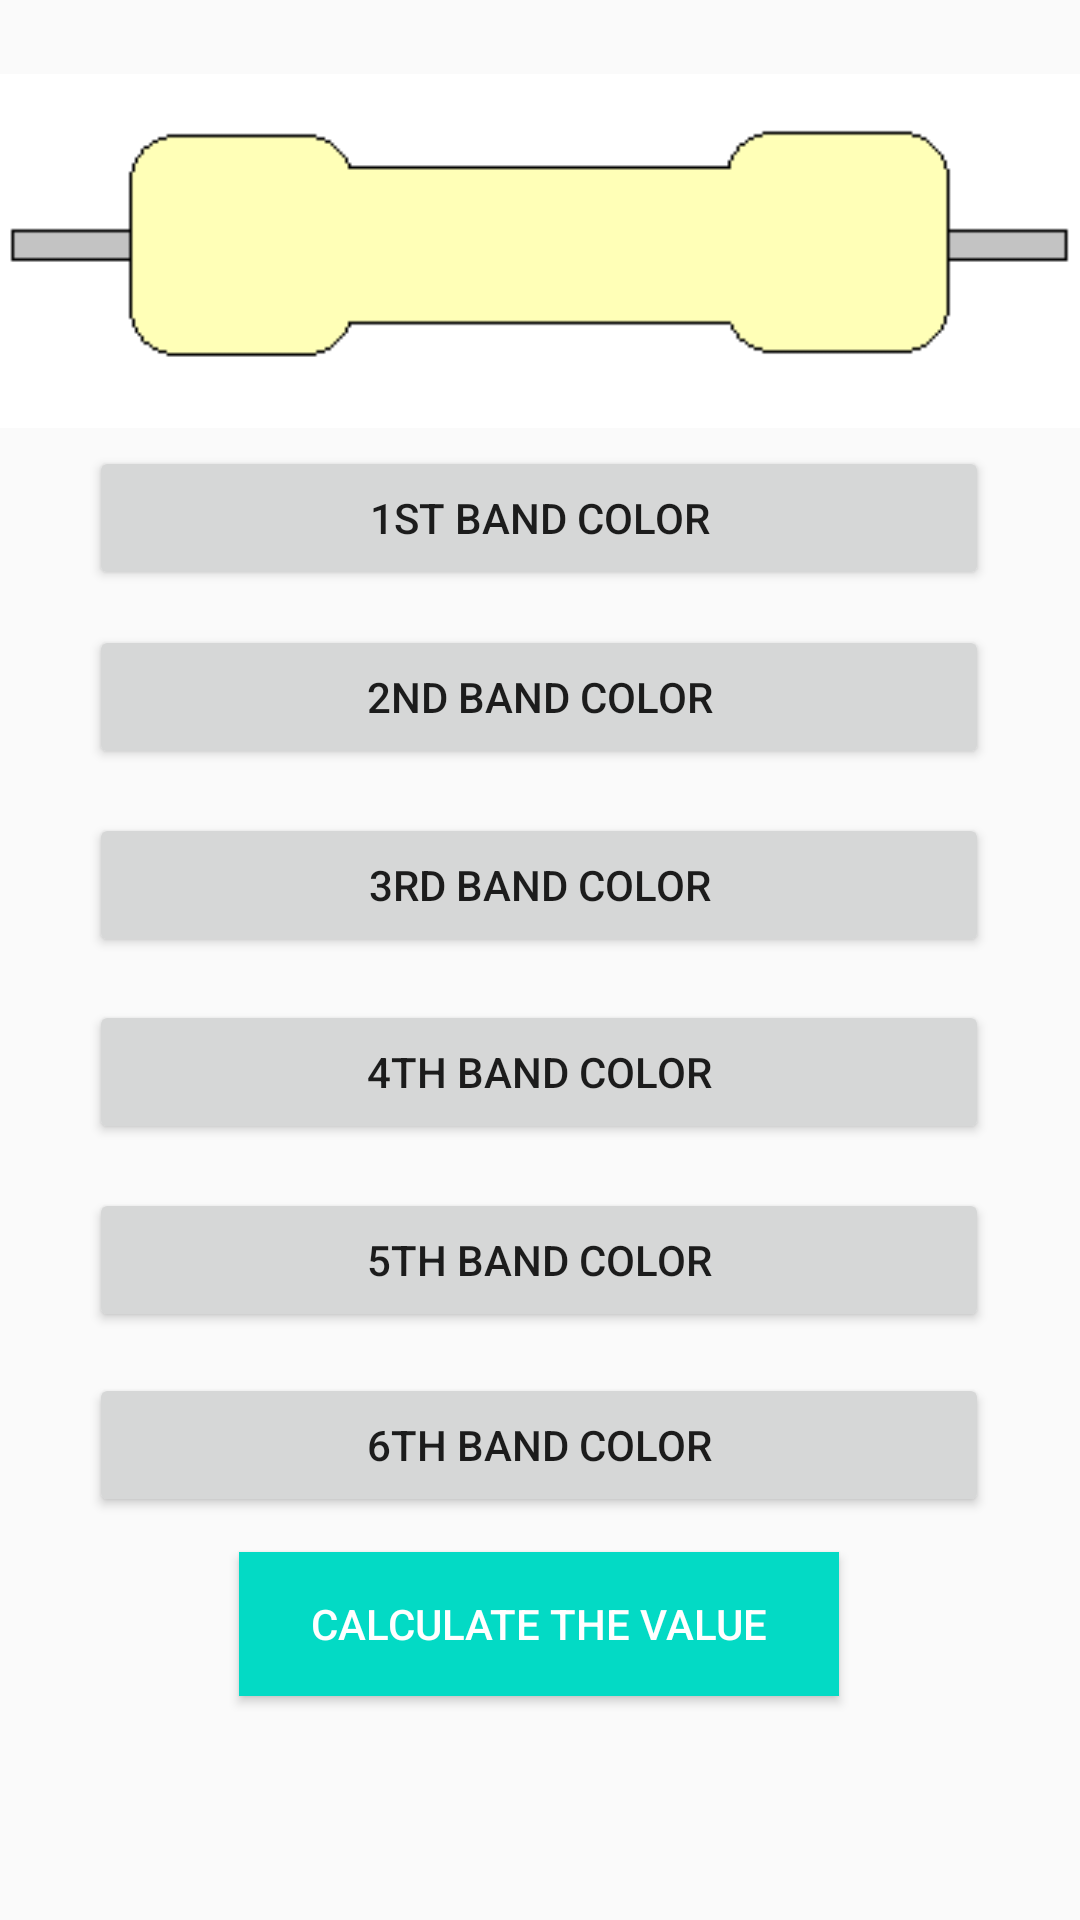

Write the Android layout XML for this screen, with the resource values it uses.
<!-- AndroidManifest.xml: application theme Theme.ResistorColorCodeCalculator -->
<!-- res/layout/activity_six_band.xml -->
<?xml version="1.0" encoding="utf-8"?>
<androidx.constraintlayout.widget.ConstraintLayout xmlns:android="http://schemas.android.com/apk/res/android"
    xmlns:app="http://schemas.android.com/apk/res-auto"
    xmlns:tools="http://schemas.android.com/tools"
    android:layout_width="match_parent"
    android:layout_height="match_parent"
    tools:context=".SixBand">

    <ImageView
        android:id="@+id/imageView3"
        android:layout_width="370dp"
        android:layout_height="118dp"
        app:layout_constraintBottom_toBottomOf="parent"
        app:layout_constraintEnd_toEndOf="parent"
        app:layout_constraintHorizontal_bias="0.609"
        app:layout_constraintStart_toStartOf="parent"
        app:layout_constraintTop_toTopOf="parent"
        app:layout_constraintVertical_bias="0.047"
        app:srcCompat="@drawable/resistor" />

    <TextView
        android:id="@+id/band1of6"
        android:layout_width="12dp"
        android:layout_height="72dp"
        app:layout_constraintBottom_toBottomOf="@+id/imageView3"
        app:layout_constraintEnd_toEndOf="parent"
        app:layout_constraintHorizontal_bias="0.28"
        app:layout_constraintStart_toStartOf="parent"
        app:layout_constraintTop_toTopOf="@+id/imageView3"
        app:layout_constraintVertical_bias="0.456" />

    <TextView
        android:id="@+id/band2of6"
        android:layout_width="12dp"
        android:layout_height="52dp"
        app:layout_constraintBottom_toBottomOf="@+id/imageView3"
        app:layout_constraintEnd_toEndOf="parent"
        app:layout_constraintHorizontal_bias="0.38"
        app:layout_constraintStart_toStartOf="parent"
        app:layout_constraintTop_toTopOf="@+id/imageView3"
        app:layout_constraintVertical_bias="0.454" />

    <TextView
        android:id="@+id/band3of6"
        android:layout_width="12dp"
        android:layout_height="52dp"
        app:layout_constraintBottom_toBottomOf="@+id/imageView3"
        app:layout_constraintEnd_toEndOf="parent"
        app:layout_constraintHorizontal_bias="0.458"
        app:layout_constraintStart_toStartOf="parent"
        app:layout_constraintTop_toTopOf="@+id/imageView3"
        app:layout_constraintVertical_bias="0.454" />

    <TextView
        android:id="@+id/band4of6"
        android:layout_width="12dp"
        android:layout_height="52dp"
        app:layout_constraintBottom_toBottomOf="@+id/imageView3"
        app:layout_constraintEnd_toEndOf="parent"
        app:layout_constraintHorizontal_bias="0.543"
        app:layout_constraintStart_toStartOf="parent"
        app:layout_constraintTop_toTopOf="@+id/imageView3"
        app:layout_constraintVertical_bias="0.454" />

    <TextView
        android:id="@+id/band5of6"
        android:layout_width="12dp"
        android:layout_height="52dp"
        app:layout_constraintBottom_toBottomOf="@+id/imageView3"
        app:layout_constraintEnd_toEndOf="parent"
        app:layout_constraintHorizontal_bias="0.634"
        app:layout_constraintStart_toStartOf="parent"
        app:layout_constraintTop_toTopOf="@+id/imageView3"
        app:layout_constraintVertical_bias="0.454" />

    <TextView
        android:id="@+id/band6of6"
        android:layout_width="12dp"
        android:layout_height="72dp"
        app:layout_constraintBottom_toBottomOf="@+id/imageView3"
        app:layout_constraintEnd_toEndOf="parent"
        app:layout_constraintHorizontal_bias="0.749"
        app:layout_constraintStart_toStartOf="parent"
        app:layout_constraintTop_toTopOf="@+id/imageView3"
        app:layout_constraintVertical_bias="0.456" />

    <Button
        android:id="@+id/btn1of6"
        android:layout_width="300dp"
        android:layout_height="wrap_content"
        android:text="1st band color"
        app:layout_constraintBottom_toBottomOf="parent"
        app:layout_constraintEnd_toEndOf="parent"
        app:layout_constraintHorizontal_bias="0.495"
        app:layout_constraintStart_toStartOf="parent"
        app:layout_constraintTop_toTopOf="parent"
        app:layout_constraintVertical_bias="0.251" />

    <Button
        android:id="@+id/btn2of6"
        android:layout_width="300dp"
        android:layout_height="wrap_content"
        android:text="2nd band color"
        app:layout_constraintBottom_toBottomOf="parent"
        app:layout_constraintEnd_toEndOf="parent"
        app:layout_constraintHorizontal_bias="0.495"
        app:layout_constraintStart_toStartOf="parent"
        app:layout_constraintTop_toTopOf="parent"
        app:layout_constraintVertical_bias="0.352" />

    <Button
        android:id="@+id/btn3of6"
        android:layout_width="300dp"
        android:layout_height="wrap_content"
        android:text="3rd band color"
        app:layout_constraintBottom_toBottomOf="parent"
        app:layout_constraintEnd_toEndOf="parent"
        app:layout_constraintHorizontal_bias="0.495"
        app:layout_constraintStart_toStartOf="parent"
        app:layout_constraintTop_toTopOf="parent"
        app:layout_constraintVertical_bias="0.458" />

    <Button
        android:id="@+id/btn4of6"
        android:layout_width="300dp"
        android:layout_height="wrap_content"
        android:text="4th band color"
        app:layout_constraintBottom_toBottomOf="parent"
        app:layout_constraintEnd_toEndOf="parent"
        app:layout_constraintHorizontal_bias="0.495"
        app:layout_constraintStart_toStartOf="parent"
        app:layout_constraintTop_toTopOf="parent"
        app:layout_constraintVertical_bias="0.563" />

    <Button
        android:id="@+id/btn5of6"
        android:layout_width="300dp"
        android:layout_height="wrap_content"
        android:text="5th band color"
        app:layout_constraintBottom_toBottomOf="parent"
        app:layout_constraintEnd_toEndOf="parent"
        app:layout_constraintHorizontal_bias="0.495"
        app:layout_constraintStart_toStartOf="parent"
        app:layout_constraintTop_toTopOf="parent"
        app:layout_constraintVertical_bias="0.669" />

    <Button
        android:id="@+id/btn6of6"
        android:layout_width="300dp"
        android:layout_height="wrap_content"
        android:text="6th band color"
        app:layout_constraintBottom_toBottomOf="parent"
        app:layout_constraintEnd_toEndOf="parent"
        app:layout_constraintHorizontal_bias="0.495"
        app:layout_constraintStart_toStartOf="parent"
        app:layout_constraintTop_toTopOf="parent"
        app:layout_constraintVertical_bias="0.773" />

    <Button
        android:id="@+id/band6cal"
        android:layout_width="200dp"
        android:textColor="@color/white"
        android:layout_height="wrap_content"
        android:text="calculate the value"
        android:background="@color/teal_200"
        app:layout_constraintBottom_toBottomOf="parent"
        app:layout_constraintEnd_toEndOf="parent"
        app:layout_constraintHorizontal_bias="0.498"
        app:layout_constraintStart_toStartOf="parent"
        app:layout_constraintTop_toTopOf="parent"
        app:layout_constraintVertical_bias="0.874" />

    <TextView
        android:id="@+id/band6res"
        android:layout_width="wrap_content"
        android:layout_height="wrap_content"
        android:textSize="20dp"
        app:layout_constraintBottom_toBottomOf="parent"
        app:layout_constraintEnd_toEndOf="parent"
        app:layout_constraintHorizontal_bias="0.498"
        app:layout_constraintStart_toStartOf="parent"
        app:layout_constraintTop_toTopOf="parent"
        app:layout_constraintVertical_bias="0.951" />
</androidx.constraintlayout.widget.ConstraintLayout>
<!-- resources referenced by this layout -->
<resources>
  <!-- drawable resistor: png bitmap (drawable-v24, 1025 bytes) -->
  <style name="Theme.ResistorColorCodeCalculator" parent="Theme.AppCompat.DayNight.DarkActionBar">
          
          <item name="colorPrimary">@color/purple_500</item>
          <item name="colorPrimaryVariant">@color/purple_700</item>
          <item name="colorOnPrimary">@color/white</item>
          
          <item name="colorSecondary">@color/teal_200</item>
          <item name="colorSecondaryVariant">@color/teal_700</item>
          <item name="colorOnSecondary">@color/black</item>
          
          <item name="android:statusBarColor" tools:targetApi="l">?attr/colorPrimaryVariant</item>
          
      </style>
  <!-- not gathered from this repository: default colours our renderer supplied (Android Studio template values) -->
  <color name="purple_500">#FF6200EE</color>
  <color name="purple_700">#FF3700B3</color>
  <color name="teal_200">#FF03DAC5</color>
  <color name="teal_700">#FF018786</color>
  <color name="black">#FF000000</color>
  <color name="white">#FFFFFFFF</color>
</resources>
